Run: headless pygame with SDL's dummy video driver; simulated clock (each Clock.tick advances the game by its frame time, no real sleeping); random seed 0; keys injected as events and as key.get_pressed() state; mouse plan: one left click at the window centre at the start of phase 2, then a move to the lower-right quarter at the start of phase 3.
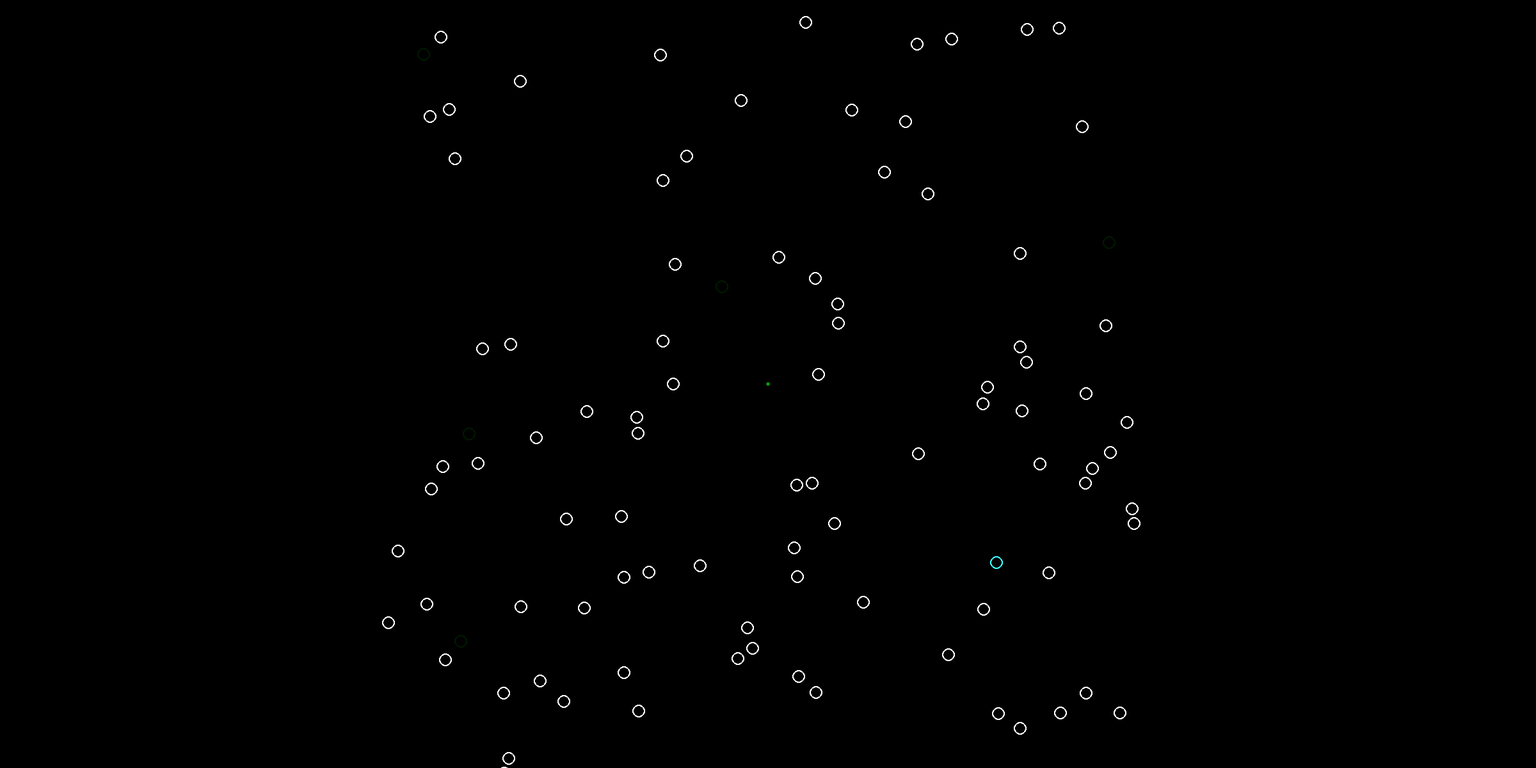
Frame 1 of 4 · flips 1–60 · no input
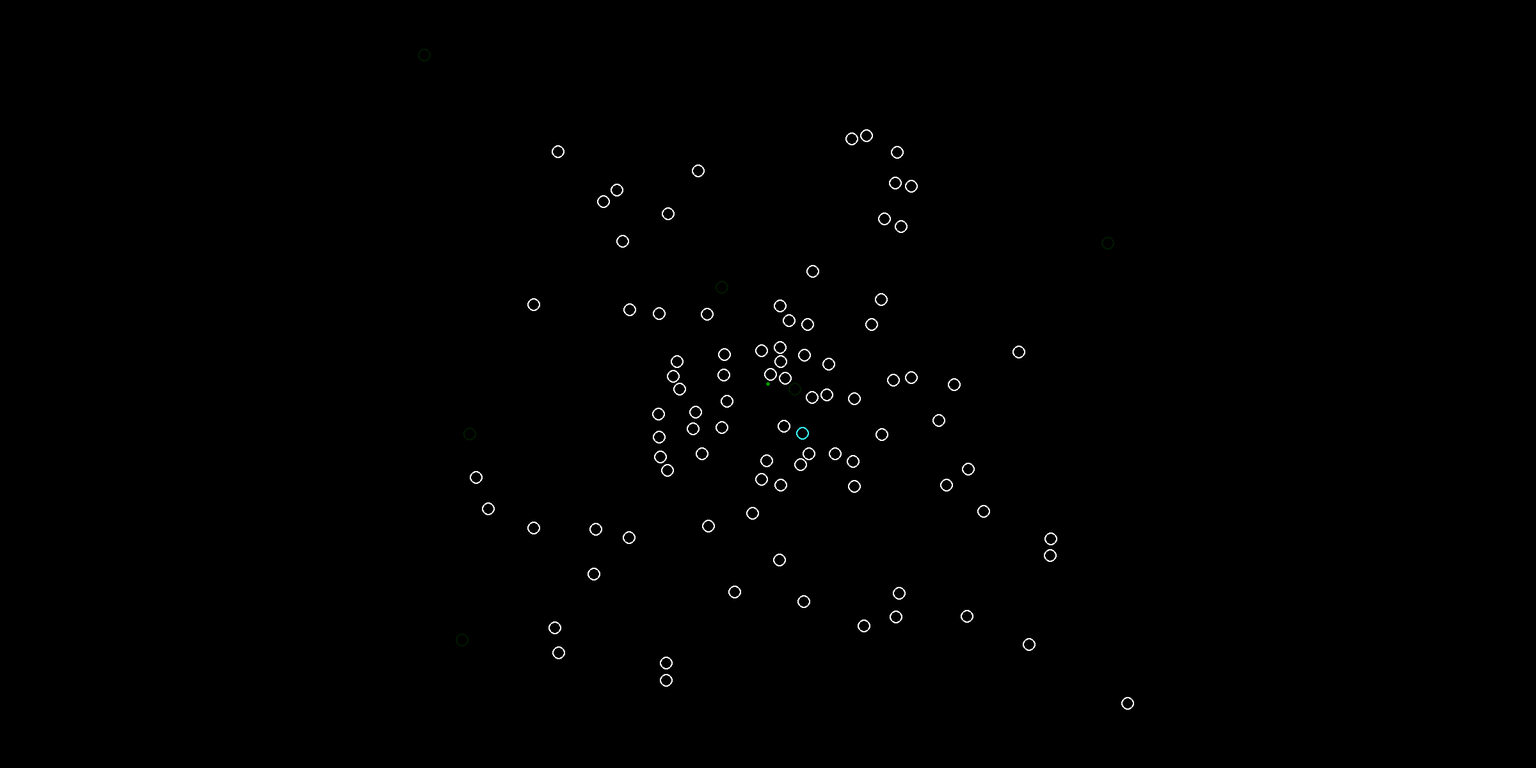
Frame 2 of 4 · flips 61–180 · clicked the window centre · tapped SPACE, RETURN · held RIGHT (→), D
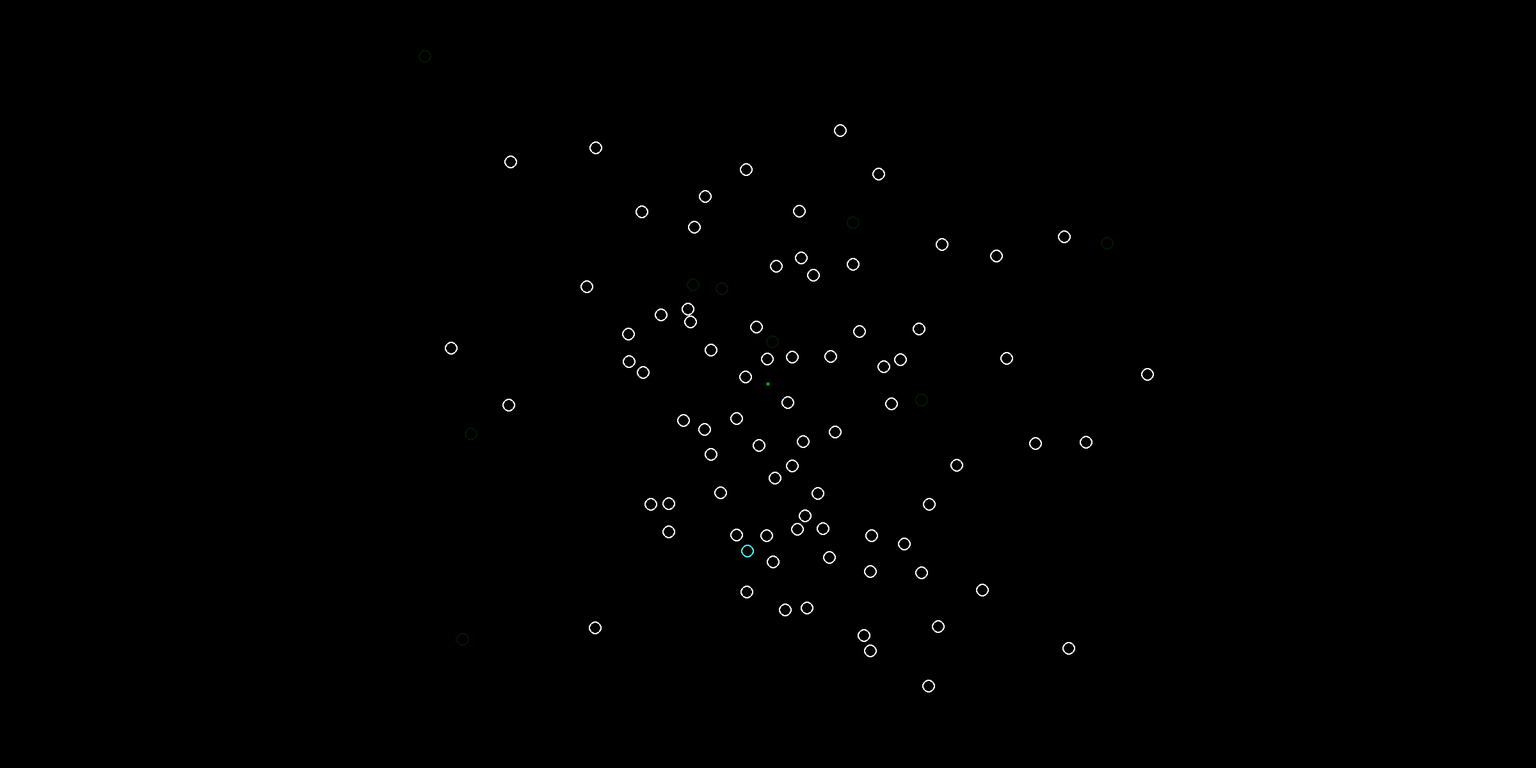
Frame 3 of 4 · flips 181–300 · moved the mouse to the lower-right quarter · held DOWN (↓), S
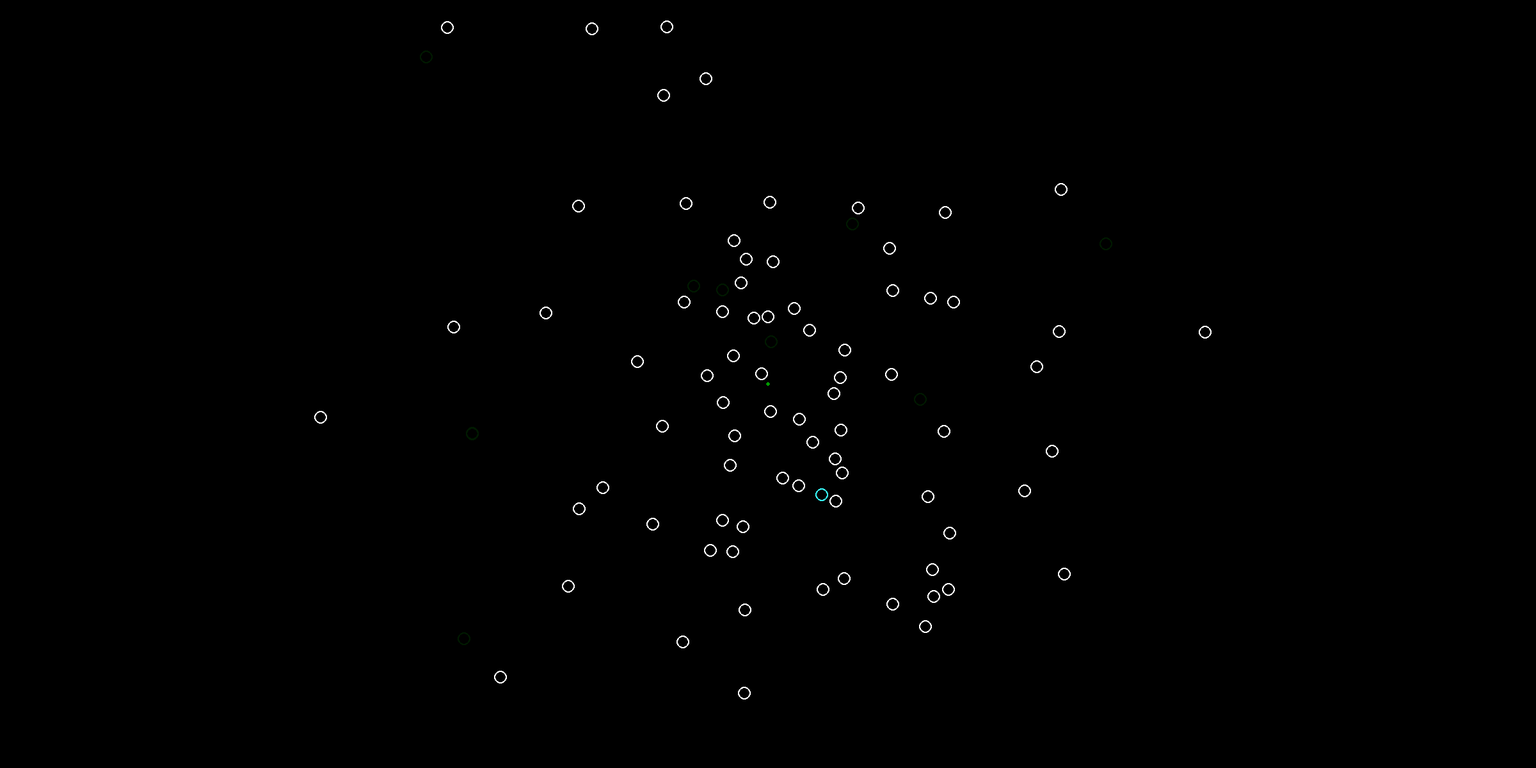
Frame 4 of 4 · flips 301–420 · held LEFT (←), A, UP (↑), W

The pygame program that drew these frames:

from random import *
from math import *
import pygame
pygame.init()
win=pygame.display.set_mode((2400,1200))
run=True
clock=pygame.time.Clock()
drag=0.001#0.98
drag=1-drag
gravity=0.02
restitution=0.9
potential_decay=0.01
class Ball:
    def __init__(self):
        self.x=1200+(random()*2-1)*600
        self.y=600+(random()*2-1)*600
        self.yspeed=random()*2-1
        self.xspeed=random()*2-1
        self.vectors=[]
        self.radius=randint(1,1)*10
        self.k_e=0 #kinetic_energy
        self.mass=self.radius**2*pi/100
        self.angle=0
        self.p_e=0 #potential energy
    def exist(self):
        global chosen_ball
        self.color=(255,255,255)
        for i in self.vectors:
            self.xspeed+=i[0]
            self.yspeed+=i[1]
        self.vectors=[]
        self.xspeed=self.xspeed*drag
        self.yspeed=self.yspeed*drag
        self.x+=self.xspeed
        self.y+=self.yspeed
        #self.x=min(max(self.radius,self.x),2400-self.radius)
        #if self.x in [self.radius,2400-self.radius]: self.xspeed=-self.xspeed
        #self.y=min(max(self.radius,self.y),1200-self.radius)
        #if self.y in [self.radius,1200-self.radius]: self.yspeed=-self.yspeed
        self.k_e=sqrt(self.xspeed**2+self.yspeed**2)
        self.next_x=self.x+self.xspeed*drag
        self.next_y=self.y+self.yspeed*drag
        self.angle=atan2(-self.yspeed,-self.xspeed)
        for i in balls:
            if sqrt((self.next_x-i.x)**2+(self.next_y-i.y)**2)<self.radius+i.radius and i!=self:
                total_k_e=(self.k_e+i.k_e)*restitution
                energy_distribution=(i.mass/(self.mass+i.mass))
                self.speed=total_k_e*energy_distribution
                self.escape_angle=atan2(self.next_y-i.y,self.next_x-i.x)
                self.escape_angle=2*pi-self.angle+2*self.escape_angle
                i.vectors.append([self.xspeed*(1-energy_distribution)*restitution,self.yspeed*(1-energy_distribution)*restitution])
                self.xspeed=self.speed*cos(self.escape_angle)
                self.yspeed=self.speed*sin(self.escape_angle)
                if self==chosen_ball: chosen_ball=i
                elif i==chosen_ball: chosen_ball=self
                
                    
            dist=sqrt((self.x-i.x)**2+(self.y-i.y)**2)
            if dist<self.radius+i.radius and i!=self:
                self.color=(0,25,0)
                #self.xspeed=0
                #self.yspeed=0
                self.xspeed*=1.01/restitution
                self.yspeed*=1.01/restitution
                #self.radius*=random()/50+0.99
                #self.mass=self.radius**2*pi/100
        if self.color!=(0,25,0):
            self.xspeed*=1+self.p_e
            self.yspeed*=1+self.p_e
            self.p_e*=1-potential_decay
        self.mid_angle=atan2(600-self.y,1200-self.x)
        self.vectors.append([cos(self.mid_angle)*gravity,sin(self.mid_angle)*gravity])
balls=[Ball() for i in range(100)]
chosen_ball=balls[0]
while run:
    for event in pygame.event.get():
        if event.type==pygame.QUIT:
            run=False
    win.fill((0,0,0))
    t_k_e=0
    mouse_pos=pygame.mouse.get_pos()
    mouse_down=pygame.mouse.get_pressed()
    if mouse_down[0]:
        angle=atan2(mouse_pos[1]-chosen_ball.y,mouse_pos[0]-chosen_ball.x)
        chosen_ball.vectors.append([cos(angle)*0.2,sin(angle)*0.2])
    for i in balls:
        i.exist()
        t_k_e+=i.k_e
        if i==chosen_ball: pygame.draw.circle(win,(55,255,255),(i.x,i.y),i.radius,int(i.radius/4))
        else: pygame.draw.circle(win,i.color,(i.x,i.y),i.radius,int(i.radius/4))
    pygame.display.set_caption(str(t_k_e))
    pygame.draw.circle(win,(0,155,0),(1200,600),3)
    pygame.display.update()
    clock.tick(100)
pygame.quit()
